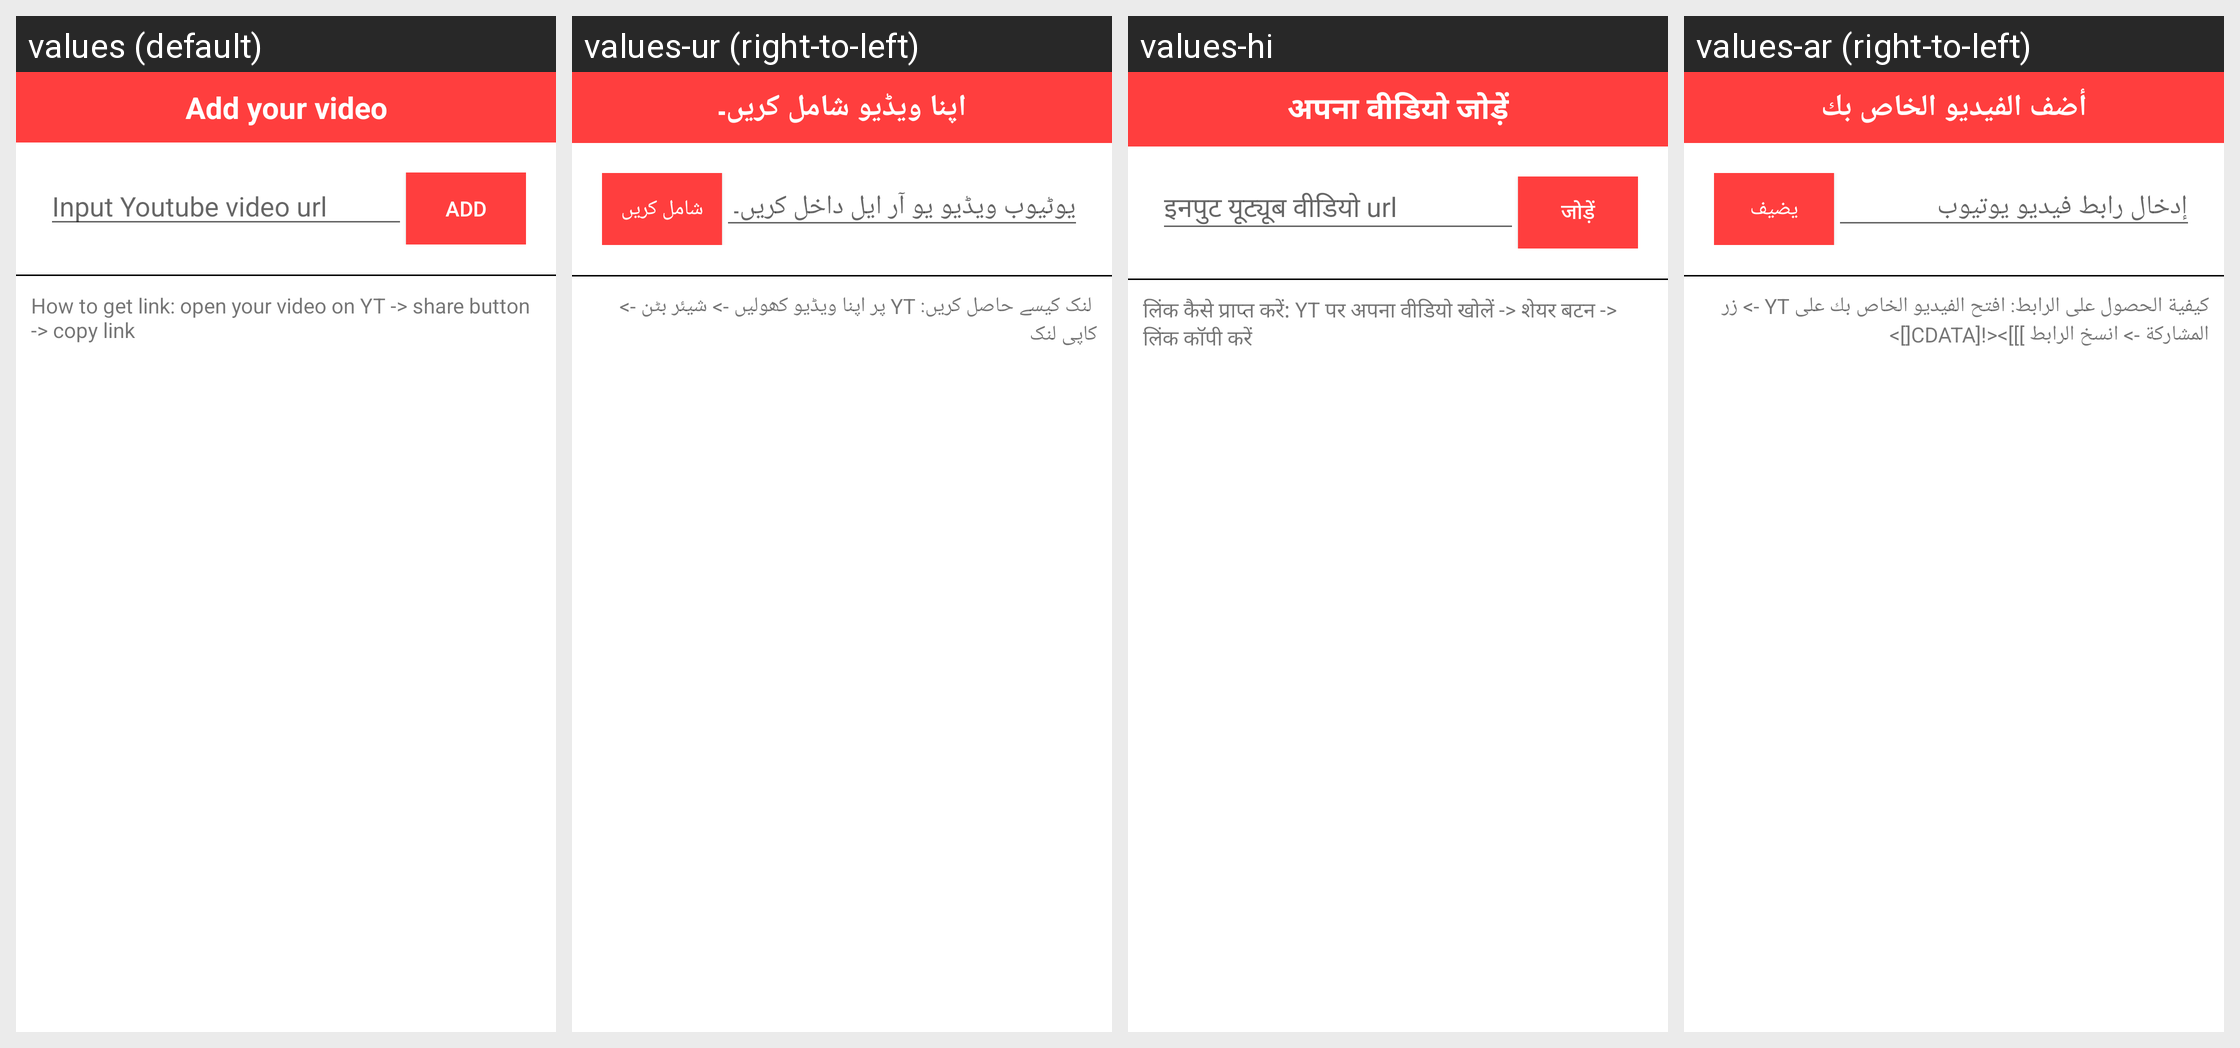

Here is an Android app screen in its default locale and in the app's own translations. Write out the translated-string differences for the strings that appear on this screen.
Android screen res/layout/dialog_add_video_task.xml rendered under 4 locales, left to right: values (default), values-ur (right-to-left), values-hi, values-ar (right-to-left). Device: Nexus 5 (rendered at 1080×1920; each locale shown at half size, 540×960, under a caption strip naming it); theme Theme.UChannelBooster.
Other locales in the repository, not shown: values-en, values-es, values-fr, values-in, values-ja, values-ko, values-vi.
Strings drawn on this screen, with the default value and each locale's value (text and hints the layout hard-codes, and strings that could not be matched under every locale, appear in the picture but are not listed):

add_your_video
  values: Add your video
  values-ur: اپنا ویڈیو شامل کریں۔
  values-hi: अपना वीडियो जोड़ें
  values-ar: أضف الفيديو الخاص بك

input_youtube_video_url
  values: Input Youtube video url
  values-ur: یوٹیوب ویڈیو یو آر ایل داخل کریں۔
  values-hi: इनपुट यूट्यूब वीडियो url
  values-ar: إدخال رابط فيديو يوتيوب

add
  values: add
  values-ur: شامل کریں
  values-hi: जोड़ें
  values-ar: يضيف
